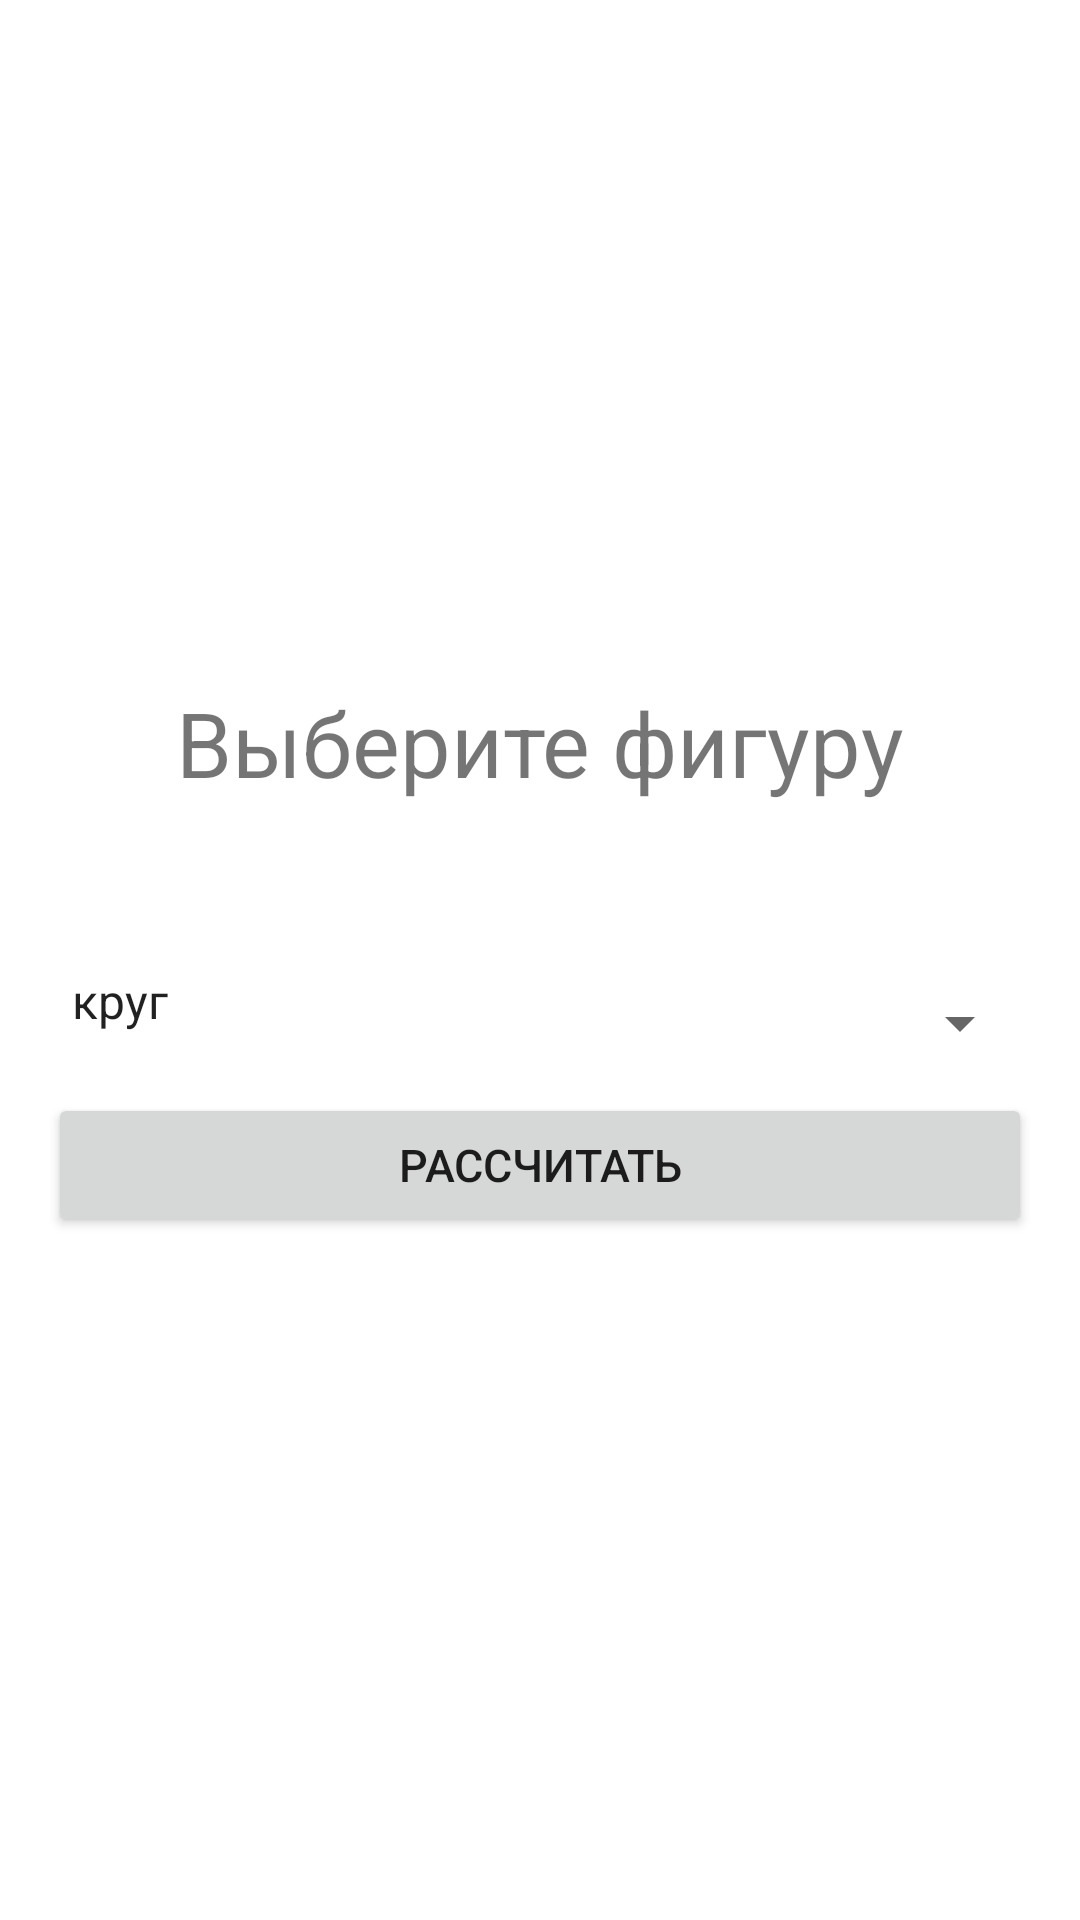

Android layout source for this screen:
<!-- AndroidManifest.xml: application theme Theme.MyApplication002 -->
<!-- res/layout/activity_main.xml -->
<?xml version="1.0" encoding="utf-8"?>
<LinearLayout
    xmlns:android="http://schemas.android.com/apk/res/android"
    android:layout_width="match_parent"
    android:layout_height="match_parent"
    android:orientation="vertical"
    android:padding="16dp"
    android:gravity="center"
    >

    <TextView
        android:gravity="center"
        android:layout_width="match_parent"
        android:layout_height="wrap_content"
        android:text="Выберите фигуру"
        android:textSize="30sp"
        android:paddingBottom="50dp"
        />

    <Spinner
        android:layout_width="match_parent"
        android:layout_height="wrap_content"
        android:id="@+id/figure_names"
        android:entries="@array/Figures"
        android:paddingTop="5dp"
        android:layout_gravity="center_vertical"
        android:paddingBottom="20dp"

        />

    <Button
        android:id="@+id/next_figure"
        android:layout_width="match_parent"
        android:layout_height="wrap_content"
        android:text="Рассчитать"
        android:textSize="15dp"
        />

</LinearLayout>
<!-- resources referenced by this layout -->
<resources>
  <string-array name="Figures">
          <item>круг</item>
          <item>прямоугольник</item>
          <item>треугольник</item>
      </string-array>
  <style name="Theme.MyApplication002" parent="Theme.MaterialComponents.DayNight.DarkActionBar">
          
          <item name="colorPrimary">@color/purple_500</item>
          <item name="colorPrimaryVariant">@color/purple_700</item>
          <item name="colorOnPrimary">@color/white</item>
          
          <item name="colorSecondary">@color/teal_200</item>
          <item name="colorSecondaryVariant">@color/teal_700</item>
          <item name="colorOnSecondary">@color/black</item>
          
          <item name="android:statusBarColor" tools:targetApi="l">?attr/colorPrimaryVariant</item>
          
      </style>
  <!-- not gathered from this repository: default colours our renderer supplied (Android Studio template values) -->
  <color name="purple_500">#FF6200EE</color>
  <color name="purple_700">#FF3700B3</color>
  <color name="teal_200">#FF03DAC5</color>
  <color name="teal_700">#FF018786</color>
  <color name="black">#FF000000</color>
  <color name="white">#FFFFFFFF</color>
</resources>
